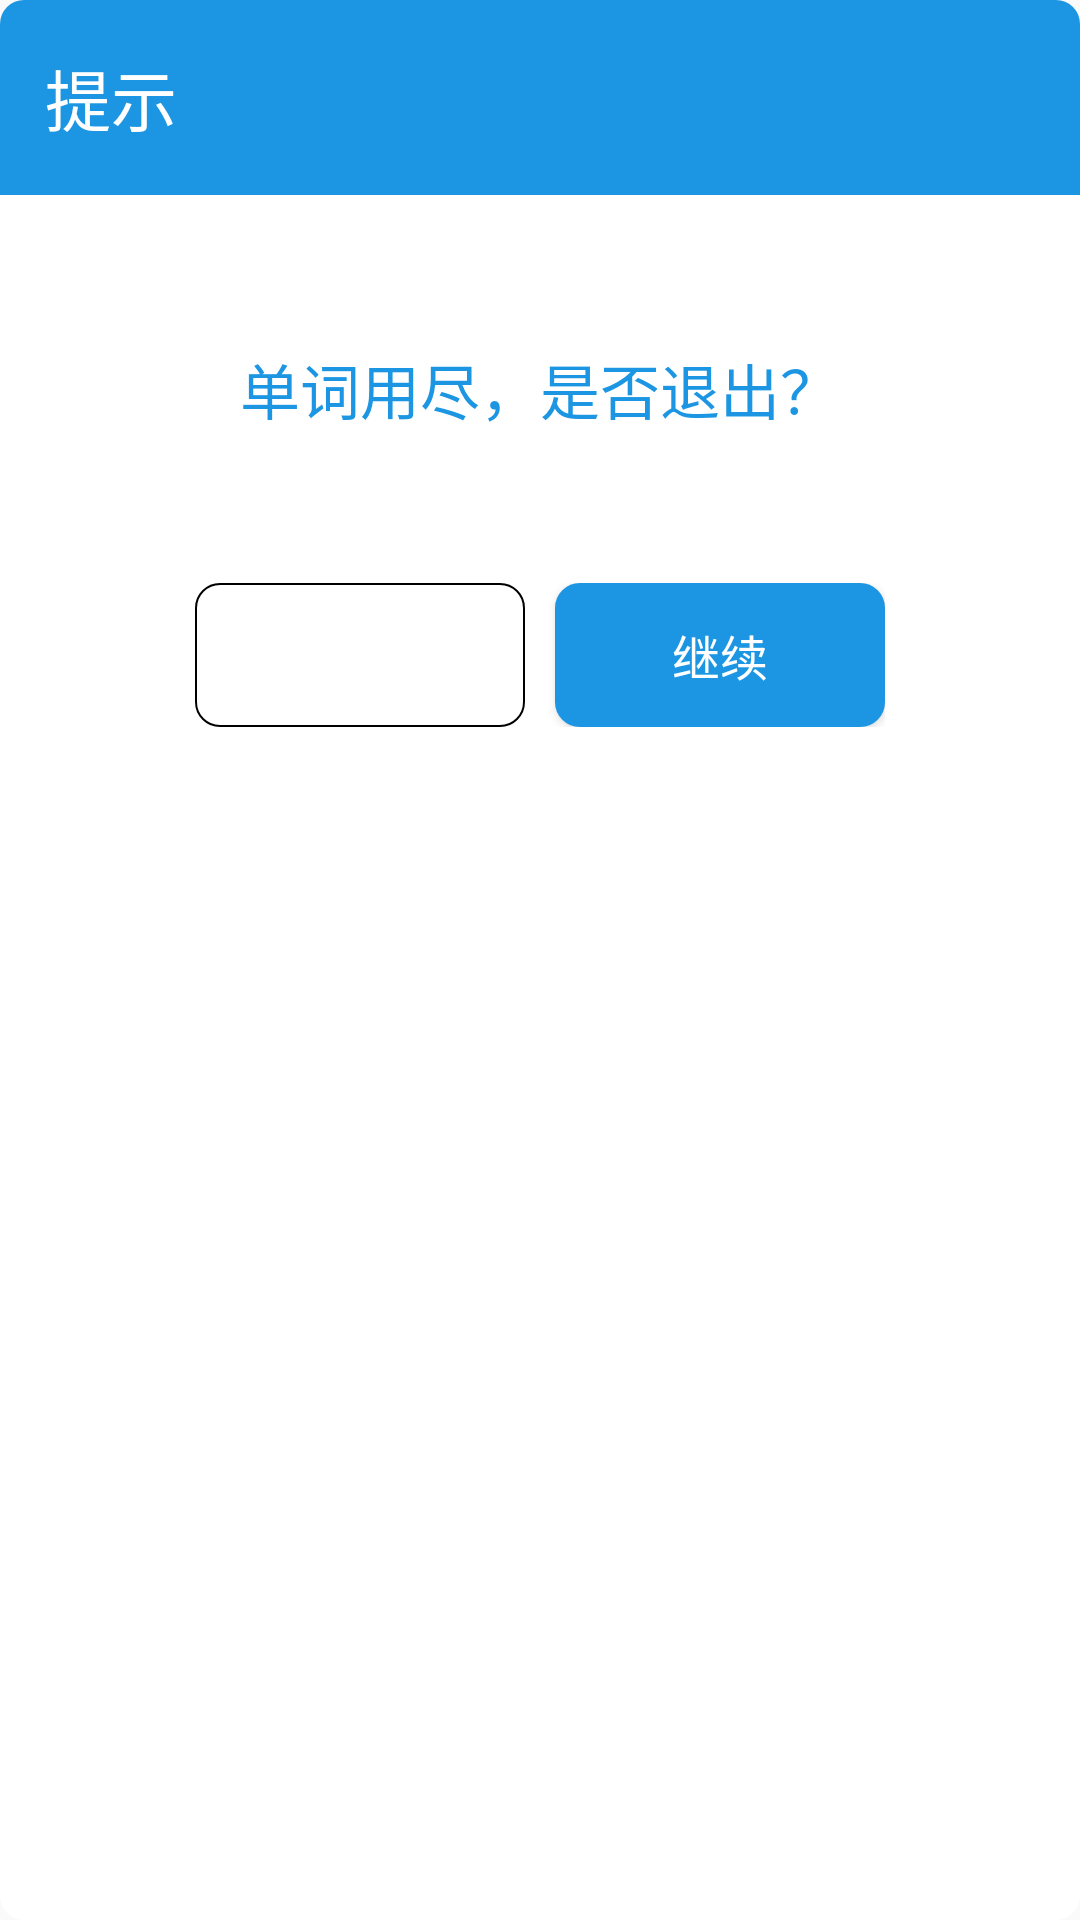

Here is an Android app screen rendered from its layout file. Give the layout XML and the strings, colors and styles it references.
<!-- AndroidManifest.xml: application theme AppTheme -->
<!-- res/layout/activity_dialog.xml -->
<?xml version="1.0" encoding="UTF-8"?>
<LinearLayout xmlns:android="http://schemas.android.com/apk/res/android"
    android:id="@+id/dialog_layout"
    android:layout_width="450dp"
    android:layout_height="wrap_content"
    android:gravity="center_horizontal"
    android:orientation="vertical"
    android:background="@drawable/list_corner_round">
    <LinearLayout
        android:layout_width="match_parent"
        android:layout_height="65dp"
        android:background="@drawable/corner_top">
        <TextView
            android:layout_width="wrap_content"
            android:layout_height="wrap_content"
            android:layout_gravity="center"
            android:layout_marginLeft="15dp"
            android:text="提示"
            android:textSize="22sp"
            android:textColor="#fff"/>
    </LinearLayout>
    <TextView
        android:layout_width="wrap_content"
        android:layout_height="wrap_content"
        android:textColor="@color/maincolor"
        android:layout_marginTop="40dp"
        android:padding="10dp"
        android:textSize="20sp"
        android:gravity="center_horizontal"
        android:text="单词用尽，是否退出？" />


    <LinearLayout
        android:layout_width="wrap_content"
        android:layout_height="wrap_content"
        android:layout_marginTop="40dp"
        android:layout_marginBottom="20dp">

        <Button
            android:id="@+id/exitBtn0"
            android:layout_width="110dp"
            android:layout_height="wrap_content"
            android:text="好的"
            android:textSize="16sp"
            android:textColor="#fff"
            android:gravity="center"
            android:onClick="exitbutton0"
            android:background="@drawable/false_button" />

        <Button
            android:id="@+id/exitBtn1"
            android:layout_width="110dp"
            android:layout_height="wrap_content"
            android:layout_marginLeft="10dp"
            android:text="继续"
            android:textSize="16sp"
            android:textColor="#fff"
            android:gravity="center"
            android:onClick="exitbutton1"
            android:background="@drawable/true_button"/>
    </LinearLayout>

</LinearLayout>
<!-- resources referenced by this layout -->
<resources>
  <color name="maincolor">#1c96e2</color>
  <!-- drawable corner_top (drawable) -->
  <?xml version="1.0" encoding="utf-8"?>
      <shape xmlns:android="http://schemas.android.com/apk/res/android"
          android:shape="rectangle">
          <solid android:color = "@color/maincolor"/>
          
          <corners
              android:topLeftRadius="8dp"
              android:topRightRadius="8dp"/>
  
      </shape>
  <!-- drawable false_button (drawable) -->
  <?xml version="1.0" encoding="utf-8"?>
  <selector xmlns:android="http://schemas.android.com/apk/res/android">
      <item android:state_selected="false">
          <shape>
              <solid android:color="@color/myred"/>
              <stroke android:width="0.5dp" android:color="@color/myred"/>
              <corners
                  android:bottomLeftRadius="8dp"
                  android:bottomRightRadius="8dp"
                  android:topLeftRadius="8dp"
                  android:topRightRadius="8dp"/>
          </shape>
      </item>
  </selector>
  <!-- drawable list_corner_round (drawable) -->
  <?xml version="1.0" encoding="utf-8"?>
  <shape xmlns:android="http://schemas.android.com/apk/res/android"
      android:shape="rectangle">
      <solid android:color = "#ffffff"/>
      
      <corners
          android:bottomRightRadius="8dp"
          android:bottomLeftRadius="8dp"
          android:topLeftRadius="8dp"
          android:topRightRadius="8dp"/>
  
  </shape>
  <!-- drawable true_button (drawable) -->
  <?xml version="1.0" encoding="utf-8"?>
  <selector xmlns:android="http://schemas.android.com/apk/res/android">
      <item android:state_selected="false">
          <shape>
              <solid android:color="@color/maincolor"/>
              <stroke android:width="0.5dp" android:color="@color/maincolor"/>
              <corners
                  android:bottomLeftRadius="8dp"
                  android:bottomRightRadius="8dp"
                  android:topLeftRadius="8dp"
                  android:topRightRadius="8dp"/>
          </shape>
      </item>
  </selector>
  <style name="AppTheme" parent="Theme.AppCompat.Light.DarkActionBar">
          
          <item name="colorPrimary">@color/colorPrimary</item>
          <item name="colorPrimaryDark">@color/colorPrimaryDark</item>
          <item name="colorAccent">@color/colorAccent</item>
      </style>
  <color name="colorPrimary">#3F51B5</color>
  <color name="colorPrimaryDark">#303F9F</color>
  <color name="colorAccent">#FF4081</color>
</resources>
